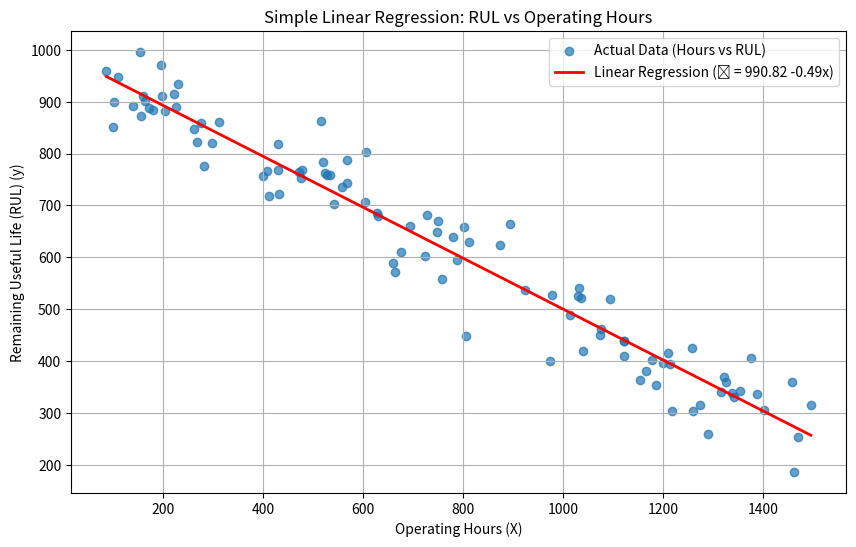

Source code (Python):
"""
Simple Linear Regression from Scratch for Predictive Maintenance Simulation.

This script simulates Remaining Useful Life (RUL) data based on operating hours
and fits a simple linear regression model from scratch using OLS formulas.
It then evaluates the model and shows a predictive example.
"""

import numpy as np
import matplotlib.pyplot as plt

# --------------------------------------
# Configuration & True Parameters
# --------------------------------------
# These are the 'real' parameters of the system we are simulating
TRUE_INTERCEPT = 1000  # Theoretical initial RUL (in hours) when hours = 0
TRUE_SLOPE = -0.5      # RUL hours lost per operating hour
NUM_SAMPLES = 100      # Number of data points to generate
NOISE_STD_DEV = 50     # Standard deviation of the noise (uncertainty)

# Predictive Maintenance Example Config
CURRENT_OPERATING_HOURS = 800
MAINTENANCE_THRESHOLD = 200 # RUL threshold (in hours) to trigger maintenance

# --------------------------------------
# Function Definitions
# --------------------------------------

def generate_synthetic_data(true_intercept, true_slope, num_samples, noise_std_dev):
    """
    Generates synthetic data for a predictive maintenance scenario.

    Args:
        true_intercept (float): The true intercept (beta_0) of the linear relationship.
        true_slope (float): The true slope (beta_1) of the linear relationship.
        num_samples (int): The number of data points to generate.
        noise_std_dev (float): The standard deviation of the Gaussian noise to add.

    Returns:
        tuple: (X, y) - Numpy arrays for independent variable (operating hours)
               and dependent variable (RUL).
    """
    print(f"Generating {num_samples} synthetic data samples...")
    # Generate operating hours (independent variable X)
    # Ensure it doesn't start at 0 to make the intercept non-trivial visually
    X = np.random.uniform(50, 1500, num_samples) # Hours between 50 and 1500

    # Generate RUL (dependent variable y) with Gaussian noise
    # y = beta_0 + beta_1 * x + epsilon
    epsilon = np.random.normal(0, noise_std_dev, num_samples)
    y = true_intercept + true_slope * X + epsilon

    # Ensure RUL is not negative (physical constraint)
    y = np.maximum(y, 0)

    print(f"First 5 operating hours (X): {X[:5]}")
    print(f"First 5 RUL values (y): {y[:5]}\n")

    return X, y

def simple_linear_regression_scratch(x_data, y_data):
    """
    Calculates simple linear regression coefficients (intercept, slope)
    using the Ordinary Least Squares (OLS) analytical formulas.

    Args:
        x_data (np.array): Numpy array of the independent variable.
        y_data (np.array): Numpy array of the dependent variable.

    Returns:
        tuple: (intercept, slope) - Estimated intercept (beta_0) and slope (beta_1).
    """
    print("Calculating regression coefficients from scratch...")

    n = len(x_data)
    if n == 0:
        raise ValueError("Input arrays cannot be empty.")
    if n != len(y_data):
        raise ValueError("Input arrays must have the same length.")

    # Calculate means
    x_mean = np.mean(x_data)
    y_mean = np.mean(y_data)
    print(f"  Mean of X (hours): {x_mean:.2f}")
    print(f"  Mean of y (RUL): {y_mean:.2f}")

    # Calculate terms for the slope (beta_1)
    # Numerator: Sum of (x_i - x_mean) * (y_i - y_mean) -> SPXY (Sum of Products)
    # Denominator: Sum of (x_i - x_mean)^2 -> SSX (Sum of Squares X)
    numerator = np.sum((x_data - x_mean) * (y_data - y_mean))
    denominator = np.sum((x_data - x_mean)**2)
    print(f"  Numerator (SPXY): {numerator:.2f}")
    print(f"  Denominator (SSX): {denominator:.2f}")

    if denominator == 0:
        # This would happen if all X values are the same.
        raise ValueError("Variance of X is zero. Cannot compute slope.")

    # Calculate slope (beta_1)
    slope = numerator / denominator
    print(f"  Estimated Slope (beta_1): {slope:.4f}")

    # Calculate intercept (beta_0)
    # beta_0 = y_mean - beta_1 * x_mean
    intercept = y_mean - slope * x_mean
    print(f"  Estimated Intercept (beta_0): {intercept:.4f}\n")

    return intercept, slope

def predict(X_new, intercept, slope):
    """
    Makes predictions using the trained simple linear regression model.
    ŷ = intercept + slope * x

    Args:
        X_new (np.array or float): New independent variable value(s).
        intercept (float): Estimated intercept (beta_0).
        slope (float): Estimated slope (beta_1).

    Returns:
        np.array or float: Predicted dependent variable value(s).
    """
    return intercept + slope * X_new

def evaluate_model(y_true, y_predicted):
    """
    Calculates basic evaluation metrics: Mean Squared Error (MSE) and R-squared (R²).

    Args:
        y_true (np.array): Actual true values of the dependent variable.
        y_predicted (np.array): Values predicted by the model.

    Returns:
        tuple: (mse, r2_score)
    """
    # Mean Squared Error (MSE)
    # Average of the squared differences between actual and predicted values.
    mse = np.mean((y_true - y_predicted)**2)

    # R-squared (Coefficient of Determination)
    # Proportion of the variance in 'y' that is explained by 'x'.
    # R² = 1 - (Sum of Squared Errors / Total Sum of Squares)
    # Total Sum of Squares (SST): Total variance of y around its mean.
    sst = np.sum((y_true - np.mean(y_true))**2)
    # Sum of Squared Errors (SSE) - implicitly calculated for MSE
    sse = np.sum((y_true - y_predicted)**2)

    if sst == 0:
        # Handle the case where y_true is constant
        print("Warning: Total Sum of Squares (SST) is zero. R² is undefined, returning 0.")
        r2_score = 0
    else:
         r2_score = 1 - (sse / sst)

    return mse, r2_score

def plot_regression(X_data, y_data, intercept, slope, filename="./assests/plots/linear_regression_pdm.png"):
    """
    Generates and saves a plot of the original data and the regression line.

    Args:
        X_data (np.array): Independent variable data.
        y_data (np.array): Dependent variable data.
        intercept (float): Estimated intercept of the regression line.
        slope (float): Estimated slope of the regression line.
        filename (str): Name of the file to save the plot.
    """
    plt.figure(figsize=(10, 6))
    # Original data points (scatter plot)
    plt.scatter(X_data, y_data, alpha=0.7, label='Actual Data (Hours vs RUL)')

    # Regression line (predictions)
    # Generate points for the line across the range of X
    X_line = np.linspace(X_data.min(), X_data.max(), 100)
    y_line = predict(X_line, intercept, slope)
    plt.plot(X_line, y_line, color='red', linewidth=2,
             label=f'Linear Regression (ŷ = {intercept:.2f} {slope:+.2f}x)') # Added '+' for slope sign

    plt.title('Simple Linear Regression: RUL vs Operating Hours')
    plt.xlabel('Operating Hours (X)')
    plt.ylabel('Remaining Useful Life (RUL) (y)')
    plt.legend()
    plt.grid(True)
    
    # Save the plot to a file
    try:
        plt.savefig(filename)
        print(f"\nPlot saved to {filename}")
    except Exception as e:
        print(f"Error saving plot: {e}")


# --------------------------------------
# Main Execution Block
# --------------------------------------

if __name__ == "__main__":

    # 1. Generate Data
    X, y = generate_synthetic_data(TRUE_INTERCEPT, TRUE_SLOPE, NUM_SAMPLES, NOISE_STD_DEV)

    # 2. Train Model (Calculate Coefficients)
    try:
        est_intercept, est_slope = simple_linear_regression_scratch(X, y)

        print(f"Estimated Coefficients:")
        print(f"  Intercept (beta_0): {est_intercept:.4f} (True: {TRUE_INTERCEPT})")
        print(f"  Slope     (beta_1): {est_slope:.4f} (True: {TRUE_SLOPE})")

        # 3. Make Predictions (on training data to evaluate fit)
        y_predicted = predict(X, est_intercept, est_slope)

        # 4. Evaluate Model
        mse_value, r2_value = evaluate_model(y, y_predicted)
        rmse_value = np.sqrt(mse_value)

        print("\nModel Evaluation:")
        print(f"  Mean Squared Error (MSE): {mse_value:.2f}")
        print(f"  Root Mean Squared Error (RMSE): {rmse_value:.2f}")
        print(f"  R-squared (R²): {r2_value:.4f}")
        print(f"  (R² close to 1 indicates a good linear fit)")

        # 5. Visualize Results
        plot_regression(X, y, est_intercept, est_slope)

        # 6. Predictive Maintenance Example Usage
        print(f"\nPredictive Example:")
        current_hours = CURRENT_OPERATING_HOURS
        predicted_rul = predict(current_hours, est_intercept, est_slope)
        # Ensure prediction isn't negative
        predicted_rul = max(0, predicted_rul)

        print(f"  For a component with {current_hours} operating hours...")
        print(f"  The estimated RUL is: {predicted_rul:.2f} hours")

        # Maintenance Threshold Check
        maintenance_threshold = MAINTENANCE_THRESHOLD
        if predicted_rul < maintenance_threshold:
            print(f"  ALERT! Estimated RUL ({predicted_rul:.2f}) is below the threshold ({maintenance_threshold} hours).")
            print("  Recommend scheduling maintenance.")
        else:
            print(f"  Estimated RUL ({predicted_rul:.2f}) is above the threshold ({maintenance_threshold} hours).")
            print("  Continue monitoring.")

    except ValueError as ve:
        print(f"\nError during regression calculation: {ve}")
    except Exception as e:
        print(f"\nAn unexpected error occurred: {e}")